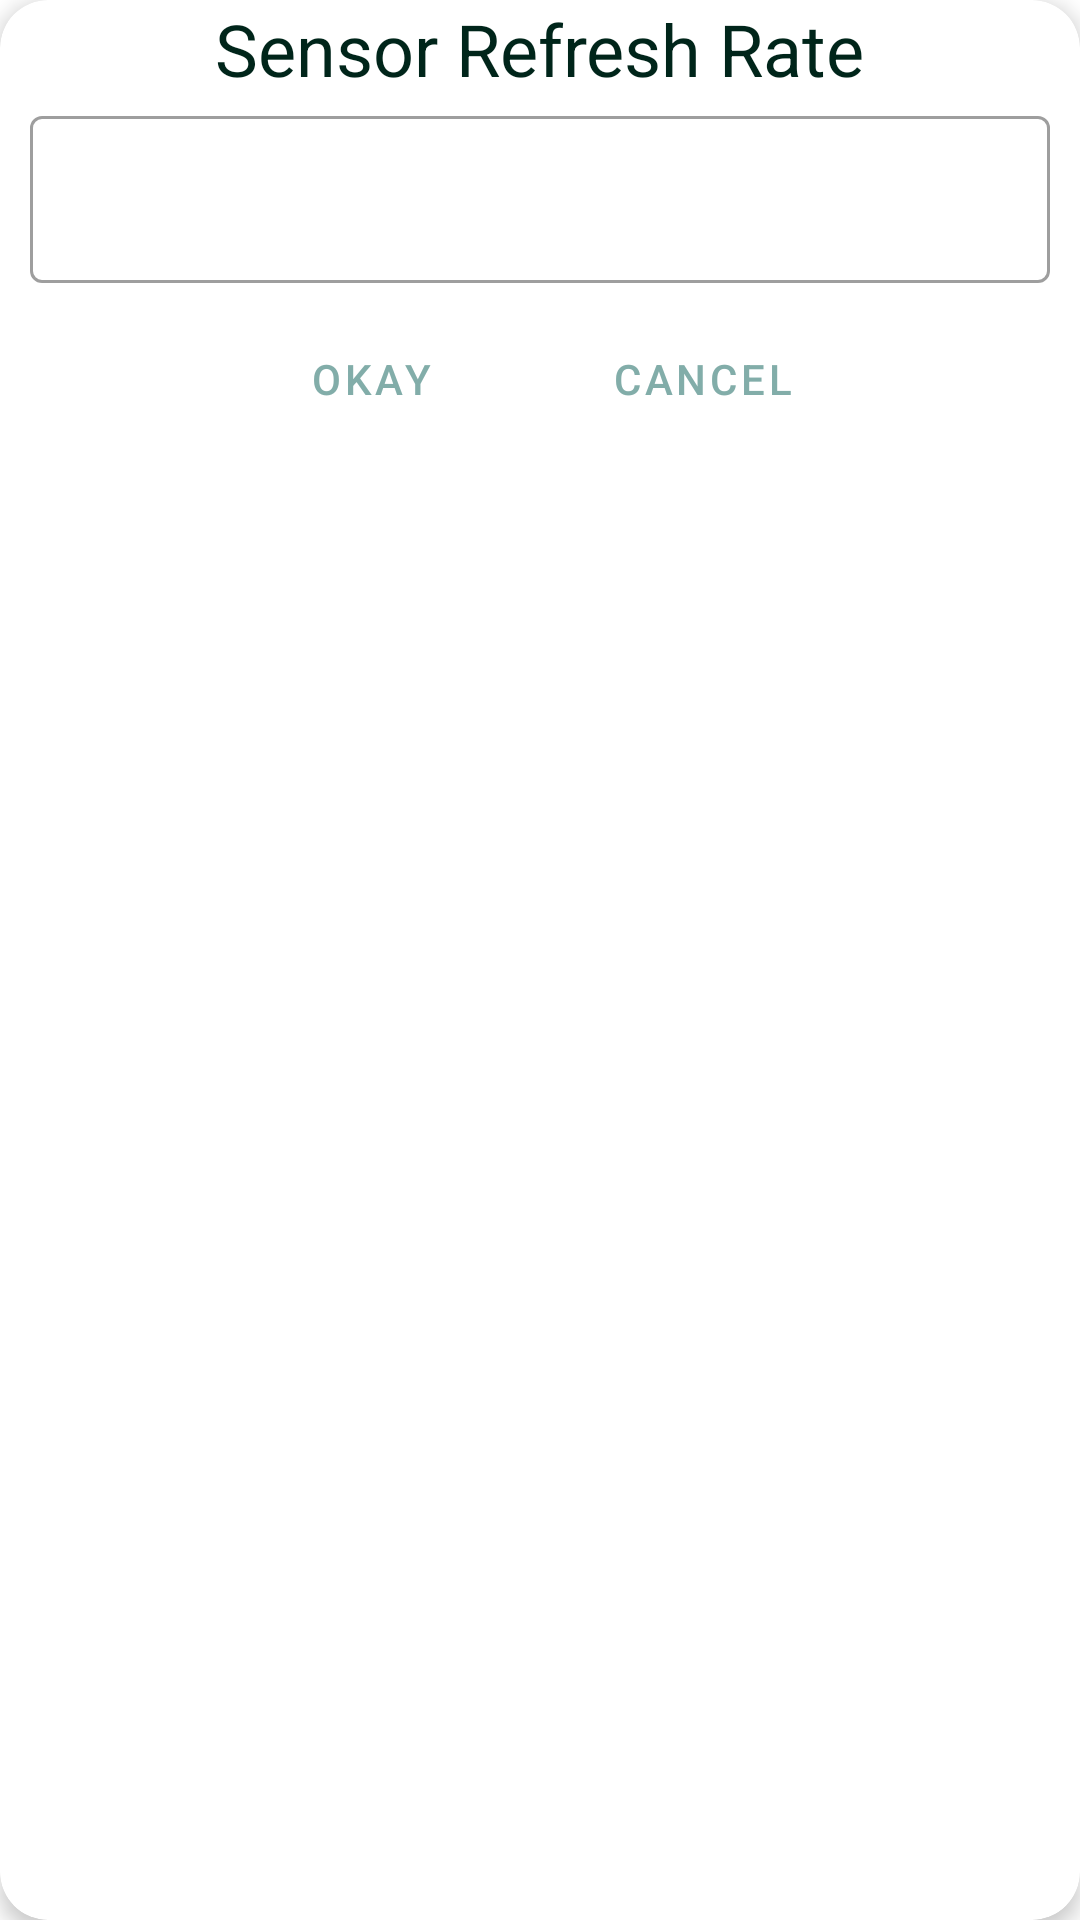

This screen was rendered from an Android layout file. Write that file and the resources it references.
<!-- AndroidManifest.xml: application theme Theme.Kofee -->
<!-- res/layout/refresh_card.xml -->
<?xml version="1.0" encoding="utf-8"?>
<android.support.design.card.MaterialCardView android:layout_below="@id/status_card"
    android:layout_marginTop="30dp"
    android:layout_width="match_parent"
    android:layout_height="wrap_content"
    android:layout_margin="8dp"
    app:cardCornerRadius="16dp"
    app:layout_goneMarginTop="4dp"
    app:cardElevation="4dp"
    xmlns:android="http://schemas.android.com/apk/res/android"
    xmlns:app="http://schemas.android.com/apk/res-auto">
    <RelativeLayout
        android:layout_width="match_parent"
        android:layout_marginBottom="10dp"
        android:layout_height="match_parent">

        <TextView
            android:id="@+id/refresh_text"
            android:layout_centerHorizontal="true"
            style="@style/TextAppearance.AppCompat.Headline"
            android:layout_width="wrap_content"
            android:layout_height="wrap_content"
            android:text="Sensor Refresh Rate"/>

        <android.support.design.widget.TextInputLayout
            android:layout_below="@id/refresh_text"
            android:id="@+id/set_refresh_text_input"
            style="@style/Widget.Kofee.TextInputLayout"
            android:layout_width="match_parent"
            android:layout_marginHorizontal="10dp"
            android:layout_height="wrap_content">

            <android.support.design.widget.TextInputEditText
                android:id="@+id/set_refresh_edit_text"
                android:layout_width="match_parent"
                android:layout_height="match_parent" />
        </android.support.design.widget.TextInputLayout>

        <LinearLayout
            android:layout_centerHorizontal="true"
            android:layout_below="@id/set_refresh_text_input"
            android:layout_width="wrap_content"
            android:layout_height="wrap_content">

            <Button
                android:id="@+id/btn_set_refresh"
                style="@style/Widget.MaterialComponents.Button.OutlinedButton"
                android:layout_width="wrap_content"
                android:layout_height="wrap_content"
                android:layout_marginEnd="20dp"
                android:textColor="@color/colorPrimaryDark"
                android:text="Okay"/>

            <Button
                android:id="@+id/btn_cancel_refresh"
                android:layout_width="wrap_content"
                android:textColor="@color/colorPrimaryDark"
                android:layout_height="wrap_content"
                style="@style/Widget.MaterialComponents.Button.OutlinedButton"
                android:text="Cancel"/>

        </LinearLayout>

    </RelativeLayout>

</android.support.design.card.MaterialCardView>
<!-- resources referenced by this layout -->
<resources>
  <color name="colorPrimaryDark">#82ada9</color>
  <style name="Widget.Kofee.TextInputLayout" parent="Widget.MaterialComponents.TextInputLayout.OutlinedBox">
          <item name="hintTextAppearance">@style/TextAppearance.Kofee.TextInputLayout.HintText</item>
          <item name="android:paddingBottom">8dp</item>
      </style>
  <style name="Theme.Kofee" parent="Theme.MaterialComponents.Light.NoActionBar">
          
          <item name="colorPrimary">@color/colorPrimary</item>
          <item name="colorPrimaryDark">@color/colorPrimaryDark</item>
          <item name="colorAccent">@color/colorAccent</item>
          <item name="android:windowLightStatusBar" tools:targetApi="m">true</item>
          <item name="colorControlActivated">@color/colorControlActivated</item>
          <item name="android:textColorPrimary">@color/textColorPrimary</item>
  
      </style>
  <style name="TextAppearance.Kofee.TextInputLayout.HintText" parent="TextAppearance.MaterialComponents.Subtitle2">
          <item name="android:textColor">?android:attr/textColorPrimary</item>
      </style>
  <color name="colorPrimary">#b2dfdb</color>
  <color name="colorAccent">#e5ffff</color>
  <color name="colorControlActivated">#39796b</color>
  <color name="textColorPrimary">#00251a</color>
</resources>
